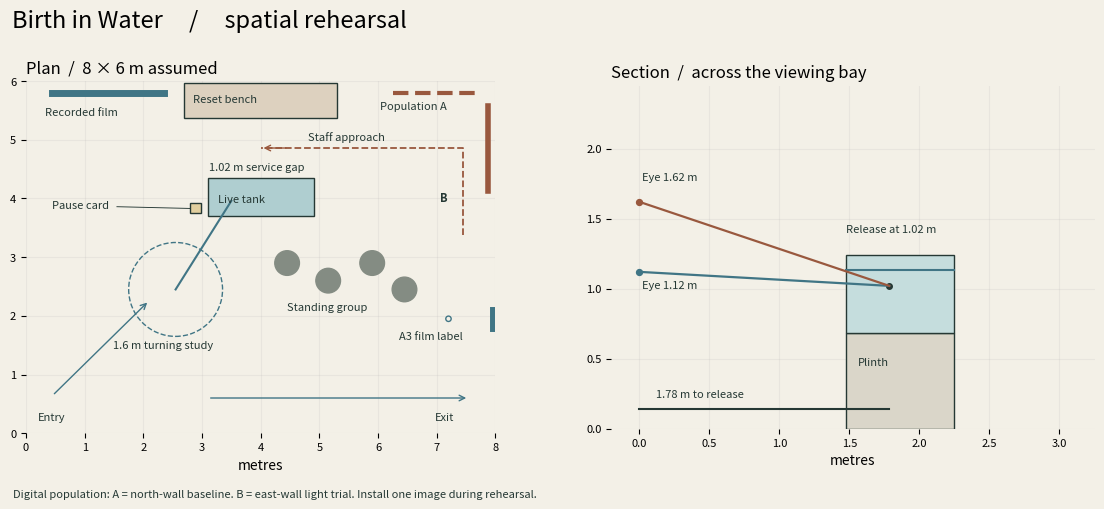

Recreate this plot in Python. (Note: this script raises an exception after producing the figure.)
"""Plot a gallery hypothesis in metres. Run from any directory."""
from pathlib import Path
from math import hypot
import matplotlib
matplotlib.use('Agg')
import matplotlib.pyplot as plt
from matplotlib.patches import Rectangle,Circle
fig,axes=plt.subplots(1,2,figsize=(12,5),gridspec_kw={'width_ratios':[1.22,1]})
paper='#f3f0e7'; ink='#253834'; blue='#407585'; warm='#99583e'
fig.patch.set_facecolor(paper)
for a in axes:
 a.set_aspect('equal');a.set_facecolor(paper);a.set_axisbelow(True);a.grid(alpha=.16)
 a.tick_params(labelsize=8);a.set_xlabel('metres')
 for sp in a.spines.values():sp.set_visible(False)
def box(a,x,y,w,h,c):a.add_patch(Rectangle((x,y),w,h,facecolor=c,edgecolor=ink,lw=1))
def label(a,x,y,s,**kw):a.text(x,y,s,fontsize=8,color=ink,**kw)
a=axes[0];a.set_title('Plan  /  8 × 6 m assumed',loc='left')
a.set_xlim(0,8);a.set_ylim(0,6)
box(a,3.1,3.7,1.8,.65,'#afced0');label(a,3.28,3.94,'Live tank')
box(a,2.7,5.37,2.6,.60,'#ddd1bf');label(a,2.84,5.63,'Reset bench')
a.plot([7.45,7.45,4.0],[3.38,4.86,4.86],ls='--',color=warm,lw=1.3)
a.annotate('',xy=(4.0,4.86),xytext=(4.48,4.86),arrowprops={'arrowstyle':'->','color':warm})
label(a,4.8,4.98,'Staff approach')
label(a,3.12,4.48,'1.02 m service gap')
box(a,2.80,3.76,.18,.16,'#e1cf9f')
label(a,.45,3.83,'Pause card');a.plot([1.55,2.80],[3.86,3.83],color=ink,lw=.65)
a.plot([.45,2.35],[5.8,5.8],lw=5,color=blue);label(a,.32,5.42,'Recorded film')
a.plot([6.25,7.7],[5.8,5.8],lw=3,color=warm,ls='--');label(a,6.03,5.52,'Population A')
a.plot([7.88,7.88],[4.125,5.575],lw=4,color=warm);label(a,7.05,3.95,'B',fontweight='bold')
a.plot([7.96,7.96],[1.80,2.10],lw=5,color=blue);label(a,6.35,1.59,'A3 film label')
a.scatter([7.20],[1.95],s=15,facecolors='none',edgecolors=blue)
a.add_patch(Circle((2.55,2.45),.8,fill=False,color=blue,ls='--'));label(a,1.49,1.44,'1.6 m turning study')
for x,y in [(4.45,2.9),(5.15,2.6),(5.9,2.9),(6.45,2.45)]:
 a.add_patch(Circle((x,y),.21,color='#848c83'))
a.plot([2.55,3.5],[2.45,3.96],color=blue);label(a,4.45,2.09,'Standing group')
a.annotate('',xy=(2.1,2.26),xytext=(.45,.64),arrowprops={'arrowstyle':'->','color':blue})
a.annotate('',xy=(7.55,.6),xytext=(3.1,.6),arrowprops={'arrowstyle':'->','color':blue})
label(a,.2,.22,'Entry');label(a,6.96,.22,'Exit')
a=axes[1];a.set_title('Section  /  across the viewing bay',loc='left')
a.set_xlim(-.2,4);a.set_ylim(0,2.45);a.set_yticks([0,.5,1,1.5,2])
# Project the same plan ray onto a vertical section. The ray enters
# through the front face at y=3.70, then reaches the release at y=3.96.
distance=hypot(3.50-2.55,3.96-2.45)
front=distance*(3.70-2.45)/(3.96-2.45)
back=distance*(4.35-2.45)/(3.96-2.45)
box(a,front,0,back-front,.68,'#dad6c9');box(a,front,.68,back-front,.56,'#c5dddd')
a.plot([front,back],[1.13,1.13],color=blue);label(a,front+.08,.45,'Plinth')
for z,c,y in [(1.12,blue,1.0),(1.62,warm,1.77)]:
 a.plot([0,distance],[z,1.02],color=c,lw=1.6);a.scatter(0,z,color=c,s=18);label(a,.02,y,f'Eye {z:.2f} m')
a.scatter(distance,1.02,color=ink,s=16);label(a,front,1.4,'Release at 1.02 m')
a.plot([0,distance],[.14,.14],color=ink);label(a,.12,.22,f'{distance:.2f} m to release')
a.set_xlim(-.2,3.25)
fig.suptitle('Birth in Water     /     spatial rehearsal',x=.075,ha='left',fontsize=17)
fig.text(.076,.005,'Digital population: A = north-wall baseline. B = east-wall light trial. Install one image during rehearsal.',fontsize=8,color=ink)
fig.tight_layout(pad=2,rect=(0,.035,1,1))
fig.savefig(Path(__file__).resolve().parents[1]/'studies/room-proposal.svg',bbox_inches='tight')
